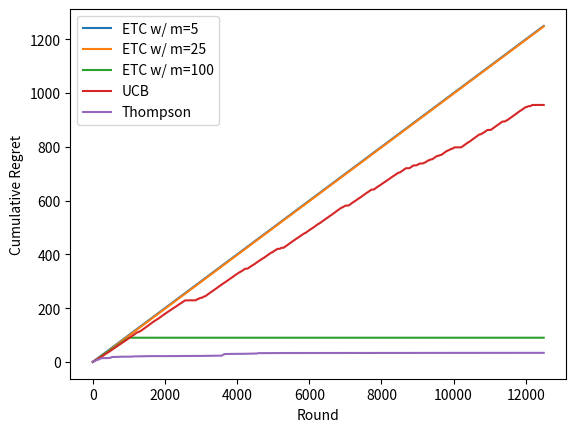

This figure's Python source:
#!/usr/bin/env python3
# -*- coding: utf-8 -*-
"""
Created on Thu Jan 14 12:43:32 2021

[redacted]
"""

import numpy as np
import matplotlib.pyplot as plt

'''
Create a bandit problem to play with the explore-then-commit method. Rewards are 
normally distributed where each arm has equal variance.
'''
class Bandit():
    
    '''
    Create the bandit
    
    Parameters:
        
        arms: a numpy array containing the true mean for each arm
        
        horizon: the number of rounds in which we will make a decision
        
        m: determines how many times pull pull each arm before committing
    '''
    def __init__(self,arms,horizon=10,m=1):
        
        #Store the true mean of each arm here.
        self.arms = arms
        #The largest mean reward of all arms
        self.mu_max = np.max(self.arms)
        self.horizon = horizon
        self.m = m
        
        #At a minimum, we should have a larger horizon than the number of arms.
        assert(self.horizon>self.numArms)
        
        #Store the number of times each arms has been played here
        self.N = np.zeros_like(self.arms )
        
        #Store our estimates of the mean of each arm here
        self.estimates = np.zeros_like(self.arms)
        self.estimate_error = np.zeros((self.horizon,self.numArms))
        
        #Record which arm is pulled in each round here
        self.history = np.zeros(shape=(self.horizon,))
        
        #Record regret at each round here
        self.regret = np.zeros(shape=(self.horizon,))
        
    '''
    Pull an arm of the bandit
    
    Parameters:
        
        arm: the index i in {1,...,N} of the arm to pull
        
    Returns: the reward generated from N(mu_i,1)
    '''
    def _pull(self,arm):
        outcome = np.random.normal(self.arms[arm-1],1)
        return outcome
    
    '''
    Update our estimate of the arm's mean and the number of plays
    '''
    def update(self,arm,outcome):
        self.estimates[arm-1] = (self.estimates[arm-1]*self.N[arm-1] + outcome)/(self.N[arm-1]+1)
        self.N[arm-1] += 1
    
    '''
    Choose an arm to play using explore-then-commit method.
    '''
    def play(self):
        t = 1        
        while t <= self.numArms*self.m:
           
            #Play each arm  m times to get initial estimates of success prob
            arm = (t % self.numArms) + 1
            self.pull(t,arm)
            
            t += 1

        #Choose I_t to be the arm with largest sample mean
        arm = np.argmax(self.estimates)+1
        
        #Play the chosen arm until time horizon
        while t <= self.horizon:
            
            self.pull(t,arm)
        
            t += 1
 
    '''
    Play the given arm, then update some relevant states
    '''
    def pull(self,t,arm):
        outcome = self._pull(arm)
        self.update(arm,outcome)
        self.estimate_error[t-1,:] = np.abs(self.estimates-self.arms)
        self.history[t-1] = arm
        if t > 1:
            self.regret[t-1] = self.regret[t-2] + self.mu_max - self.arms[arm-1]
        else:
            self.regret[t-1] = self.mu_max - self.arms[arm-1]
    
    @property
    def numArms(self):
        return self.arms.shape[0]
        
    @property
    def randomArmIndex(self):
        return np.random.choice(range(1,self.numArms+1))
    
'''
Create a bandit problem to play with the UCB method
'''    
class UCBBandit(Bandit):
    
    def __init__(self, arms, horizon=10):
        super(UCBBandit,self).__init__(arms, horizon)
    
    '''
    Choose an arm to play using UCB method
    '''
    def play(self):
        t = 1   
        
        #Play each arm once to get initial estimates of success prob
        while t <= self.numArms:
           
            arm = t
            self.pull(t,arm)
            
            t += 1
            
        #After playing each arm once, play by choosing the largest upper bound each round
        while t <= self.horizon:
            
            #Compute confidence interval half-width
            hw = np.sqrt(2*np.log(2*self.numArms*self.horizon**2)/self.N)
            
            #Choose arm with highest upper bound (sample mean + CI half-width)
            arm = np.argmax(self.estimates + hw) + 1
            
            #Play the chosen arm, then update the estimate and history
            self.pull(t,arm)
            
            t += 1
            
'''
Create a bandit problem to play with the Thompson sampling method
'''        
class ThompsonBandit(Bandit):
    
    def __init__(self, arms, horizon=10):
        super().__init__(arms, horizon)
        
        #Take the prior to be N(0,1)
        #We will store the posterior mean and variance for each arm here
        self.params = np.zeros(shape=(self.numArms,2))
        self.params[:,1] = 1
        
        #Initial estimates are drawn from prior (Normal) distribution
        self.estimates = np.zeros_like(self.arms)
        for armIndex in range(self.numArms):
            self.estimates[armIndex] = np.random.normal(self.params[armIndex,0],self.params[armIndex,1])
        
    '''
    Compute posterior and update and the number of plays
    '''
    def update(self,arm,outcome):
        
        self.N[arm-1] += 1
        
        #Compute new posterior mean
        self.params[arm-1,0] = (self.params[arm-1,0]*self.N[arm-1] + outcome) / (self.N[arm-1]+1)
        # self.params[arm-1,0] = (self.params[arm-1,0] + outcome)/2
        
        #Compute new posterior variance
        self.params[arm-1,1] = 1/(1+self.N[arm-1])
        
        #Draw new estimates from posterior
        for armIndex in range(self.numArms):
            self.estimates[armIndex] = np.random.normal(self.params[armIndex,0],self.params[armIndex,1])
              
    '''
    Always choose arm with largest estimate drawn from posterior.
    '''
    def play(self):
        t = 1        
        while t <= self.horizon:

            #Choose I_t to be the arm with largest draw
            arm = np.argmax(self.estimates)+1
            
            self.pull(t,arm)
        
            t += 1
        
# Perform experiment for problem 4.1
def partA():
    
    np.random.seed(4321)
    
    T = 12500
    n = 10
    mu = np.array([.1,]+[0,]*(n-1))
    mVals = (5,25,100)
    
    #Run explore then commit for several values of m
    etcBandits = []
    for m in mVals:
        bandit = Bandit(mu,T,m)
        bandit.play()
        etcBandits.append(bandit)
        
    #Run UCB
    ucbBandit = UCBBandit(mu,T)
    ucbBandit.play()
    
    #Run Thompson Sampling
    tsBandit = ThompsonBandit(mu,T)
    tsBandit.play()
    
    #Plot the regret of each bandit
    fig,ax = plt.subplots(1)
    ax.set_xlabel('Round')
    ax.set_ylabel('Cumulative Regret')
    # ax.set_ylim([0,.1])

    x = range(T)
    for b,m in zip(etcBandits,mVals):
        ax.plot(x,b.regret,label='ETC w/ m={}'.format(m))
    
    ax.plot(x,ucbBandit.regret,label='UCB')
    ax.plot(x,tsBandit.regret,label='Thompson')
    plt.legend()
    
    return etcBandits,ucbBandit,tsBandit

# Perform experiment for problem 4.2
def partB():
    
    np.random.seed(1234)
    
    T = 50000
    n = 40
    mu = np.array([1,]+[1-1/np.sqrt(i-1) for i in range(2,n+1)])
    mVals = (5,25,100)
    
    #Run explore then commit for several values of m
    etcBandits = []
    for m in mVals:
        bandit = Bandit(mu,T,m)
        bandit.play()
        etcBandits.append(bandit)
        
    #Run UCB
    ucbBandit = UCBBandit(mu,T)
    ucbBandit.play()
    
    #Run Thompson Sampling
    tsBandit = ThompsonBandit(mu,T)
    tsBandit.play()
    
    #Plot the regret of each bandit
    fig,ax = plt.subplots(1)
    ax.set_xlabel('Round')
    ax.set_ylabel('Cumulative Regret')
    # ax.set_ylim([0,.1])

    x = range(T)
    for b,m in zip(etcBandits,mVals):
        ax.plot(x,b.regret,label='ETC w/ m={}'.format(m))
    
    ax.plot(x,ucbBandit.regret,label='UCB')
    ax.plot(x,tsBandit.regret,label='Thompson')
    plt.legend()
    
    return etcBandits,ucbBandit,tsBandit

etcBandits,ucbBandit,tsBandit = partA()
# etcBandits,ucbBandit,tsBandit = partB()